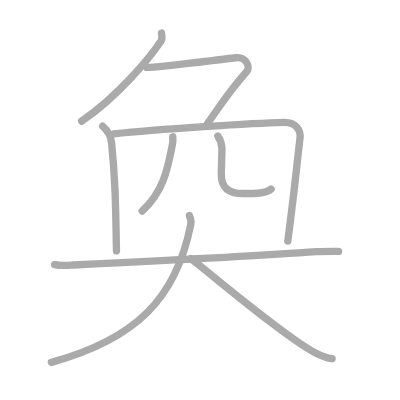
t = 0.00 s
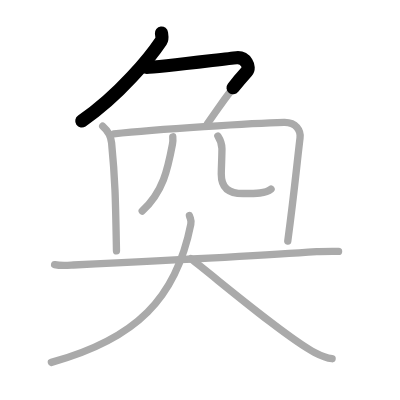
t = 1.75 s
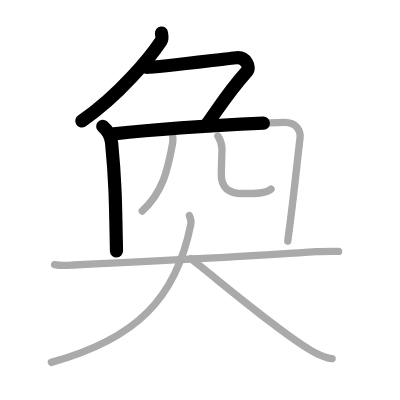
t = 3.50 s
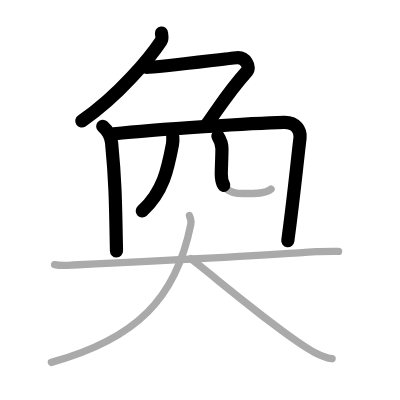
t = 5.50 s
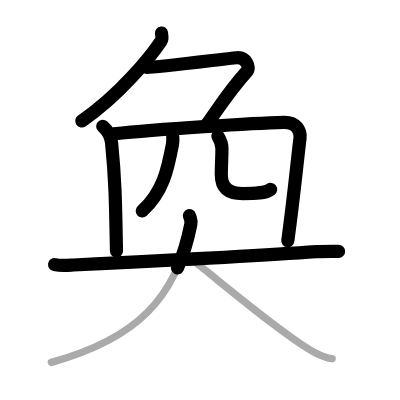
t = 7.25 s
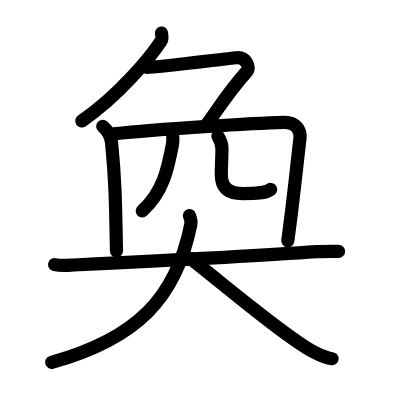
t = 9.00 s

The animated SVG that drew these frames (rendered in a browser with its animation timeline set to each time). Animation: 9 SMIL elements (animate=9); one cycle of 9.00 s.

<?xml version="1.0" standalone="no"?>
<!DOCTYPE svg PUBLIC "-//W3C//DTD SVG 1.1//EN"   "http://www.w3.org/Graphics/SVG/1.1/DTD/svg11.dtd">
<svg width="400px" height="400px"  version="1.1" xmlns="http://www.w3.org/2000/svg">
  <defs>
    <marker id="Triangle" viewBox="0 0 10 10" refX="0" refY="5" markerUnits="strokeWidth" markerWidth="3" style="stroke-opacity:0%;fill:#aaaaaa;" markerHeight="2" orient="auto">
      <path d="M 0 0 L 10 5 L 0 10 z" />
    </marker>
    
    <marker id="Arrow" viewBox="0 0 10 10" refX="5" refY="5" markerUnits="strokeWidth" markerWidth="1.8" style="stroke-opacity:0%;fill:#770000;" markerHeight="2" orient="auto">
      <path d="M 0 4 L 6 4 L 4 1 L 10 5 L 4 9 L 6 6 L 0 6 z" />
        <circle cx="5" cy="5" r="5" />
      </marker>
    
    <marker id="TriangleRed" viewBox="0 0 10 10" refX="0" refY="5" markerUnits="strokeWidth" markerWidth="3" style="stroke-opacity:0%;fill:#CC0000;" markerHeight="2" orient="auto">
      <path d="M 0 0 L 10 5 L 0 10 z" />
    </marker>
    
    <marker id="ArrowRed" viewBox="0 0 10 10" refX="5" refY="5" markerUnits="strokeWidth" markerWidth="1.8" style="stroke-opacity:0%;fill:#CC0000;" markerHeight="2" orient="auto">
      <path d="M 0 4 L 6 4 L 4 1 L 10 5 L 4 9 L 6 6 L 0 6 z" />
        <circle cx="5" cy="5" r="5" />
      </marker>
    
  </defs>
  
  <path style="fill:#ffffff; fill-opacity:100%; fill-rule:evenodd; stroke-width:0;" d="M 0 0 L 400px 0 L 400px 400px L 0 400px L 0 0" />

  <g transform="scale(3.6697247706422 3.6697247706422)">
<path style="fill:none; fill-opacity:0%; fill-rule:evenodd; stroke:#aaaaaa; stroke-opacity:100%; stroke-width: 1.5pt; stroke-linejoin:round; stroke-linecap:round;" d="M44 9c0.06 0.54 0.33 1.5-0.12 2.18C41 15.5 32.5 26 22.25 33"></path>
<path style="fill:none; fill-opacity:0%; fill-rule:evenodd; stroke:#aaaaaa; stroke-opacity:100%; stroke-width: 1.5pt; stroke-linejoin:round; stroke-linecap:round;" d="M40 18.38c2.84 0 21.45-2.37 24.44-2.65c2.56-0.24 3.88 2.57 2.81 3.76c-4.5 5-6 7.5-10.75 14.25"></path>
<path style="fill:none; fill-opacity:0%; fill-rule:evenodd; stroke:#aaaaaa; stroke-opacity:100%; stroke-width: 1.5pt; stroke-linejoin:round; stroke-linecap:round;" d="M27.99 34.4c1.26 1.1 2.26 2.85 2.42 4.54c1.03 10.54 1.08 16.3 1.33 29.44"></path>
<path style="fill:none; fill-opacity:0%; fill-rule:evenodd; stroke:#aaaaaa; stroke-opacity:100%; stroke-width: 1.5pt; stroke-linejoin:round; stroke-linecap:round;" d="M31 36.48c11.89-1.27 38.28-2.93 46.39-3.13c3.36-0.08 4.6 2.31 4.37 4.22C80.75 46 80.25 52 78.42 65.68"></path>
<path style="fill:none; fill-opacity:0%; fill-rule:evenodd; stroke:#aaaaaa; stroke-opacity:100%; stroke-width: 1.5pt; stroke-linejoin:round; stroke-linecap:round;" d="M47.08 37.28c0.05 0.52 0.05 1.32-0.09 2.08C45.73 46 44.5 52.25 38.75 57.5"></path>
<path style="fill:none; fill-opacity:0%; fill-rule:evenodd; stroke:#aaaaaa; stroke-opacity:100%; stroke-width: 1.5pt; stroke-linejoin:round; stroke-linecap:round;" d="M59.37 37.09c0.6 0.93 1.11 2.02 1.11 3.45c0 1.93-0.18 5.54-0.18 6.91c0 3.75 2.04 5.29 5.94 5.29c3.53 0 6.13 0 7.62-1.21"></path>
<path style="fill:none; fill-opacity:0%; fill-rule:evenodd; stroke:#aaaaaa; stroke-opacity:100%; stroke-width: 1.5pt; stroke-linejoin:round; stroke-linecap:round;" d="M14.88 72.11c1.85 0.39 3.93 0.17 5.14 0.11c19.99-0.97 50.32-2.47 66.26-3.64c1.53-0.11 4.27-0.08 5.98-0.08"></path>
<path style="fill:none; fill-opacity:0%; fill-rule:evenodd; stroke:#aaaaaa; stroke-opacity:100%; stroke-width: 1.5pt; stroke-linejoin:round; stroke-linecap:round;" d="M51.62 58.75c0.38 1.25 0.6 1.22 0.37 2.4C48 81.25 37.15 92.37 14 98.75"></path>
<path style="fill:none; fill-opacity:0%; fill-rule:evenodd; stroke:#aaaaaa; stroke-opacity:100%; stroke-width: 1.5pt; stroke-linejoin:round; stroke-linecap:round;" d="M52 70.5c7.79 6.06 25.96 21.48 33.73 25.54c2.64 1.38 3.57 1.58 4.77 1.71"></path>

<path style="fill:none; fill-opacity:0%; fill-rule:evenodd; stroke:#000000; stroke-opacity:100%; stroke-width: 2.7pt; stroke-linejoin:round; stroke-linecap:round;" d="M44 9c0.06 0.54 0.33 1.5-0.12 2.18C41 15.5 32.5 26 22.25 33" pathLength="100" stroke-dashoffset="100" stroke-dasharray="100 105"><animate id="dashAnim1" attributeName="stroke-dashoffset" from="100" to="0" dur="1s" calcMode="linear" fill="freeze"/></path>
<path style="fill:none; fill-opacity:0%; fill-rule:evenodd; stroke:#000000; stroke-opacity:100%; stroke-width: 2.7pt; stroke-linejoin:round; stroke-linecap:round;" d="M40 18.38c2.84 0 21.45-2.37 24.44-2.65c2.56-0.24 3.88 2.57 2.81 3.76c-4.5 5-6 7.5-10.75 14.25" pathLength="100" stroke-dashoffset="100" stroke-dasharray="100 105"><animate id="dashAnim2" attributeName="stroke-dashoffset" from="100" to="0" dur="1s" calcMode="linear" begin="dashAnim1.end" fill="freeze"/></path>
<path style="fill:none; fill-opacity:0%; fill-rule:evenodd; stroke:#000000; stroke-opacity:100%; stroke-width: 2.7pt; stroke-linejoin:round; stroke-linecap:round;" d="M27.99 34.4c1.26 1.1 2.26 2.85 2.42 4.54c1.03 10.54 1.08 16.3 1.33 29.44" pathLength="100" stroke-dashoffset="100" stroke-dasharray="100 105"><animate id="dashAnim3" attributeName="stroke-dashoffset" from="100" to="0" dur="1s" calcMode="linear" begin="dashAnim2.end" fill="freeze"/></path>
<path style="fill:none; fill-opacity:0%; fill-rule:evenodd; stroke:#000000; stroke-opacity:100%; stroke-width: 2.7pt; stroke-linejoin:round; stroke-linecap:round;" d="M31 36.48c11.89-1.27 38.28-2.93 46.39-3.13c3.36-0.08 4.6 2.31 4.37 4.22C80.75 46 80.25 52 78.42 65.68" pathLength="100" stroke-dashoffset="100" stroke-dasharray="100 105"><animate id="dashAnim4" attributeName="stroke-dashoffset" from="100" to="0" dur="1s" calcMode="linear" begin="dashAnim3.end" fill="freeze"/></path>
<path style="fill:none; fill-opacity:0%; fill-rule:evenodd; stroke:#000000; stroke-opacity:100%; stroke-width: 2.7pt; stroke-linejoin:round; stroke-linecap:round;" d="M47.08 37.28c0.05 0.52 0.05 1.32-0.09 2.08C45.73 46 44.5 52.25 38.75 57.5" pathLength="100" stroke-dashoffset="100" stroke-dasharray="100 105"><animate id="dashAnim5" attributeName="stroke-dashoffset" from="100" to="0" dur="1s" calcMode="linear" begin="dashAnim4.end" fill="freeze"/></path>
<path style="fill:none; fill-opacity:0%; fill-rule:evenodd; stroke:#000000; stroke-opacity:100%; stroke-width: 2.7pt; stroke-linejoin:round; stroke-linecap:round;" d="M59.37 37.09c0.6 0.93 1.11 2.02 1.11 3.45c0 1.93-0.18 5.54-0.18 6.91c0 3.75 2.04 5.29 5.94 5.29c3.53 0 6.13 0 7.62-1.21" pathLength="100" stroke-dashoffset="100" stroke-dasharray="100 105"><animate id="dashAnim6" attributeName="stroke-dashoffset" from="100" to="0" dur="1s" calcMode="linear" begin="dashAnim5.end" fill="freeze"/></path>
<path style="fill:none; fill-opacity:0%; fill-rule:evenodd; stroke:#000000; stroke-opacity:100%; stroke-width: 2.7pt; stroke-linejoin:round; stroke-linecap:round;" d="M14.88 72.11c1.85 0.39 3.93 0.17 5.14 0.11c19.99-0.97 50.32-2.47 66.26-3.64c1.53-0.11 4.27-0.08 5.98-0.08" pathLength="100" stroke-dashoffset="100" stroke-dasharray="100 105"><animate id="dashAnim7" attributeName="stroke-dashoffset" from="100" to="0" dur="1s" calcMode="linear" begin="dashAnim6.end" fill="freeze"/></path>
<path style="fill:none; fill-opacity:0%; fill-rule:evenodd; stroke:#000000; stroke-opacity:100%; stroke-width: 2.7pt; stroke-linejoin:round; stroke-linecap:round;" d="M51.62 58.75c0.38 1.25 0.6 1.22 0.37 2.4C48 81.25 37.15 92.37 14 98.75" pathLength="100" stroke-dashoffset="100" stroke-dasharray="100 105"><animate id="dashAnim8" attributeName="stroke-dashoffset" from="100" to="0" dur="1s" calcMode="linear" begin="dashAnim7.end" fill="freeze"/></path>
<path style="fill:none; fill-opacity:0%; fill-rule:evenodd; stroke:#000000; stroke-opacity:100%; stroke-width: 2.7pt; stroke-linejoin:round; stroke-linecap:round;" d="M52 70.5c7.79 6.06 25.96 21.48 33.73 25.54c2.64 1.38 3.57 1.58 4.77 1.71" pathLength="100" stroke-dashoffset="100" stroke-dasharray="100 105"><animate id="dashAnim9" attributeName="stroke-dashoffset" from="100" to="0" dur="1s" calcMode="linear" begin="dashAnim8.end" fill="freeze"/></path>

</g>

</svg>  
          
